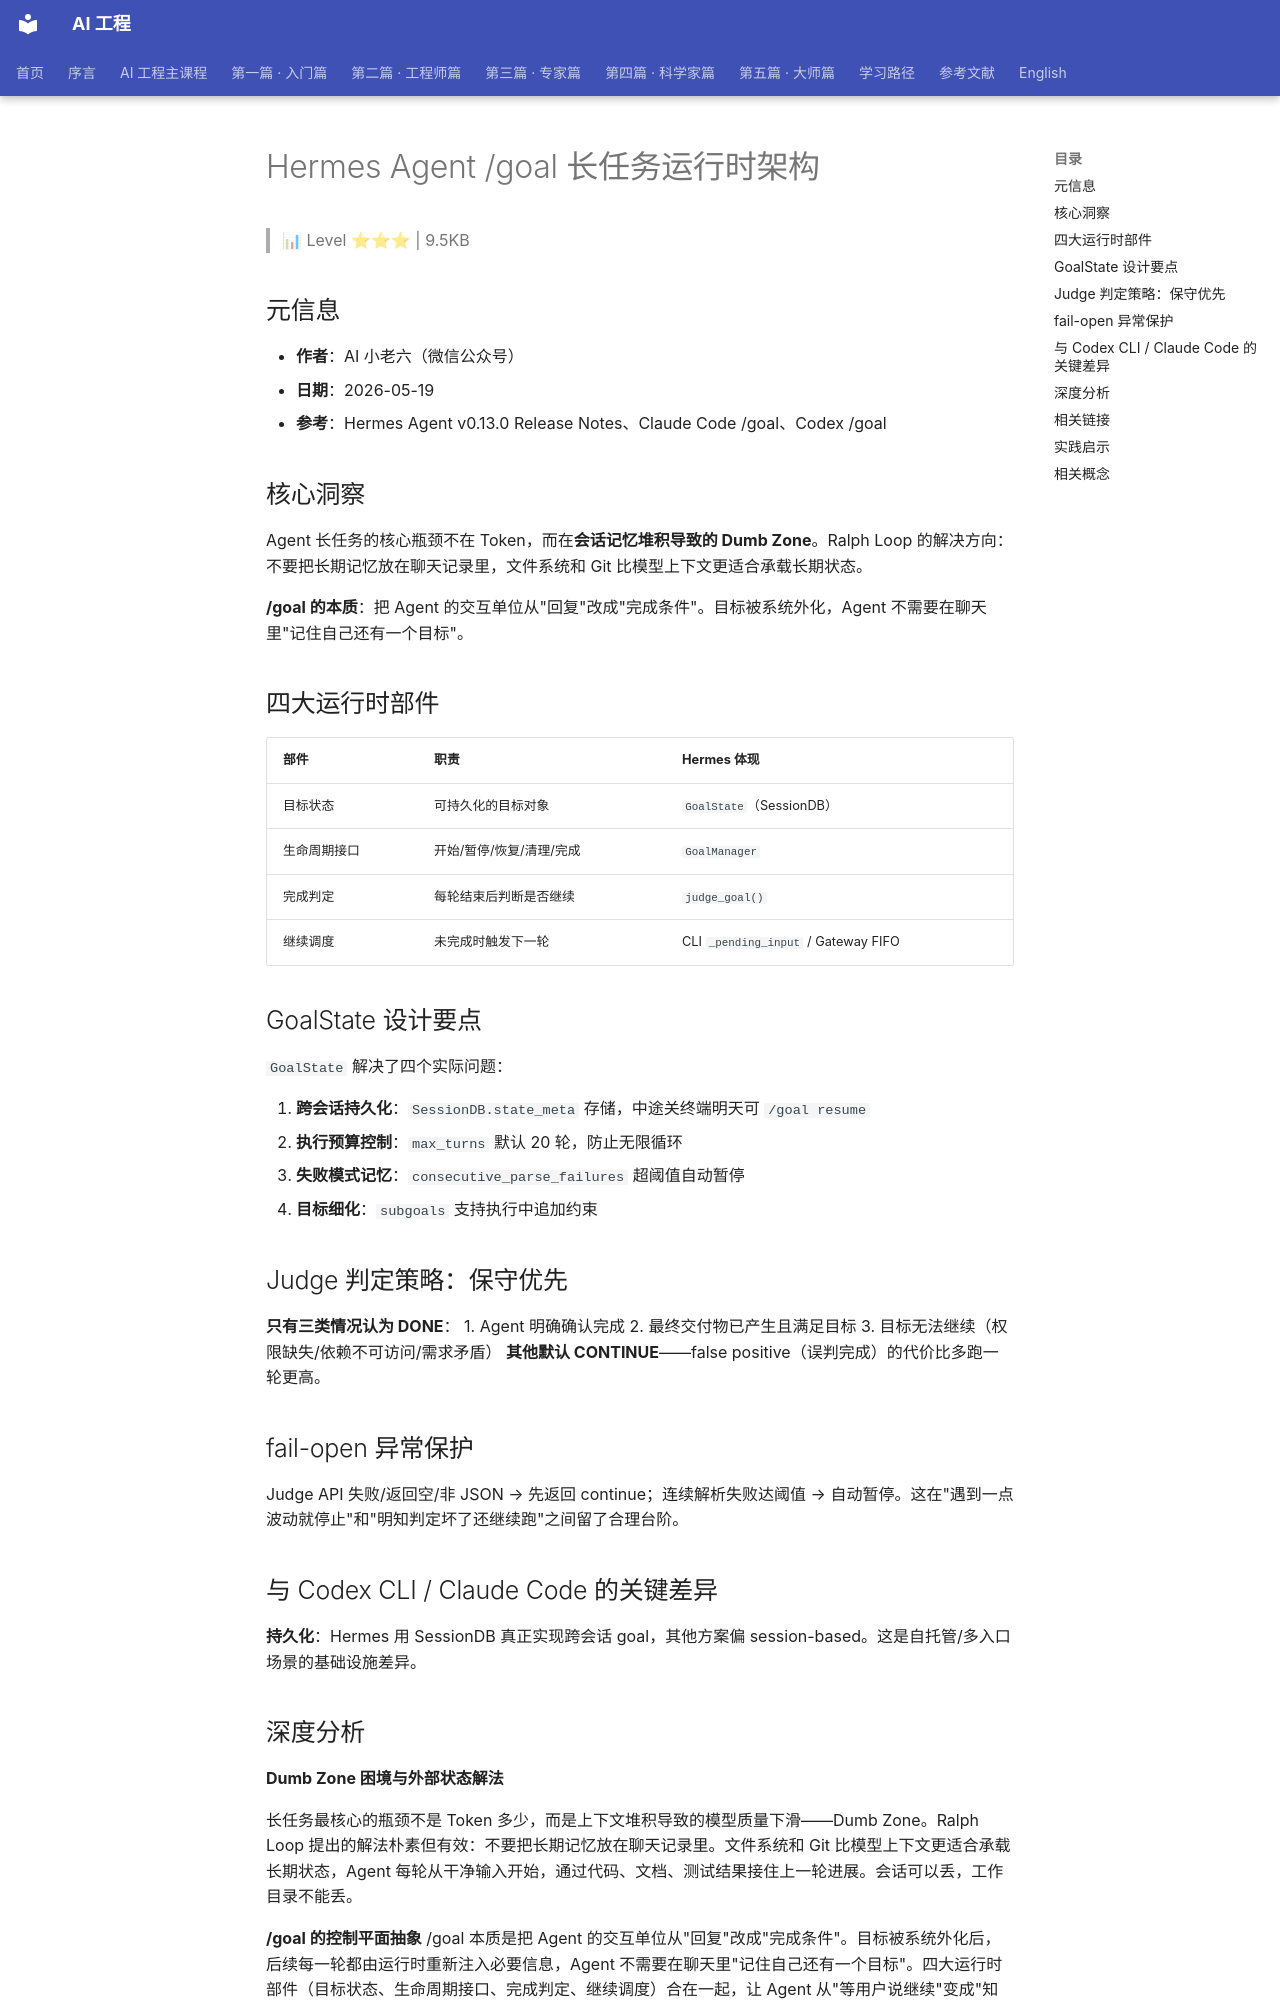

repository: QianJinGuo/wiki-book · page: ch04/155-hermes-agent-goal.html · generator: mkdocs

# Hermes Agent /goal 长任务运行时架构

> 📊 Level ⭐⭐⭐ | 9.5KB

## 元信息
- **作者**：AI 小老六（微信公众号）
- **日期**：2026-05-19
- **参考**：Hermes Agent v0.13.0 Release Notes、Claude Code /goal、Codex /goal

## 核心洞察
Agent 长任务的核心瓶颈不在 Token，而在**会话记忆堆积导致的 Dumb Zone**。Ralph Loop 的解决方向：不要把长期记忆放在聊天记录里，文件系统和 Git 比模型上下文更适合承载长期状态。

**/goal 的本质**：把 Agent 的交互单位从"回复"改成"完成条件"。目标被系统外化，Agent 不需要在聊天里"记住自己还有一个目标"。

## 四大运行时部件
| 部件 | 职责 | Hermes 体现 |
|------|------|------------|
| 目标状态 | 可持久化的目标对象 | `GoalState`（SessionDB） |
| 生命周期接口 | 开始/暂停/恢复/清理/完成 | `GoalManager` |
| 完成判定 | 每轮结束后判断是否继续 | `judge_goal()` |
| 继续调度 | 未完成时触发下一轮 | CLI `_pending_input` / Gateway FIFO |

## GoalState 设计要点
`GoalState` 解决了四个实际问题：

1. **跨会话持久化**：`SessionDB.state_meta` 存储，中途关终端明天可 `/goal resume`
2. **执行预算控制**：`max_turns` 默认 20 轮，防止无限循环
3. **失败模式记忆**：`consecutive_parse_failures` 超阈值自动暂停
4. **目标细化**：`subgoals` 支持执行中追加约束

## Judge 判定策略：保守优先
**只有三类情况认为 DONE**：
1. Agent 明确确认完成
2. 最终交付物已产生且满足目标
3. 目标无法继续（权限缺失/依赖不可访问/需求矛盾）
**其他默认 CONTINUE**——false positive（误判完成）的代价比多跑一轮更高。

## fail-open 异常保护
Judge API 失败/返回空/非 JSON → 先返回 continue；连续解析失败达阈值 → 自动暂停。这在"遇到一点波动就停止"和"明知判定坏了还继续跑"之间留了合理台阶。

## 与 Codex CLI / Claude Code 的关键差异
**持久化**：Hermes 用 SessionDB 真正实现跨会话 goal，其他方案偏 session-based。这是自托管/多入口场景的基础设施差异。

## 深度分析
**Dumb Zone 困境与外部状态解法**

长任务最核心的瓶颈不是 Token 多少，而是上下文堆积导致的模型质量下滑——Dumb Zone。Ralph Loop 提出的解法朴素但有效：不要把长期记忆放在聊天记录里。文件系统和 Git 比模型上下文更适合承载长期状态，Agent 每轮从干净输入开始，通过代码、文档、测试结果接住上一轮进展。会话可以丢，工作目录不能丢。

**/goal 的控制平面抽象**
/goal 本质是把 Agent 的交互单位从"回复"改成"完成条件"。目标被系统外化后，后续每一轮都由运行时重新注入必要信息，Agent 不需要在聊天里"记住自己还有一个目标"。四大运行时部件（目标状态、生命周期接口、完成判定、继续调度）合在一起，让 Agent 从"等用户说继续"变成"知道自己还没干完"。

**GoalState 的工程价值**
GoalState 解决了四个实际工程问题：跨会话持久化（SessionDB 存储，中途关终端明天可 resume）、执行预算控制（max_turns 默认 20 轮）、失败模式记忆（consecutive_parse_failures 超阈值自动暂停）、目标细化（subgoals 支持执行中追加约束）。这四点让长任务从"一口气跑完"变成"可中断可恢复的可控流程"。

**Judge 保守策略的经济学**
Judge 判定故意偏保守——只有三类情况认为完成：Agent 明确确认、交付物已产生且满足目标、目标无法继续（权限缺失/依赖不可访问/需求矛盾）。false positive（误判完成）的代价通常比多跑一轮更高。这是一种经济决策：模型一轮调用的成本低于让任务在未完成状态下中断的风险。

**fail-open 是分层防御而非冒险**

Judge API 失败返回 continue、连续解析失败达阈值自动暂停——fail-open 设计不是盲目继续，而是一套分层防御机制：在"遇到一点波动就停止"和"明知判定坏了还继续跑"之间留了合理台阶。paused 态是关键缓冲层，网络抖动、预算耗尽、用户临时插话都不该把目标直接判死。

## 相关链接
- [Hermes Agent Goal And Kanban](https://github.com/QianJinGuo/wiki-public/blob/main/entities/hermes-agent-goal-and-kanban.md)
